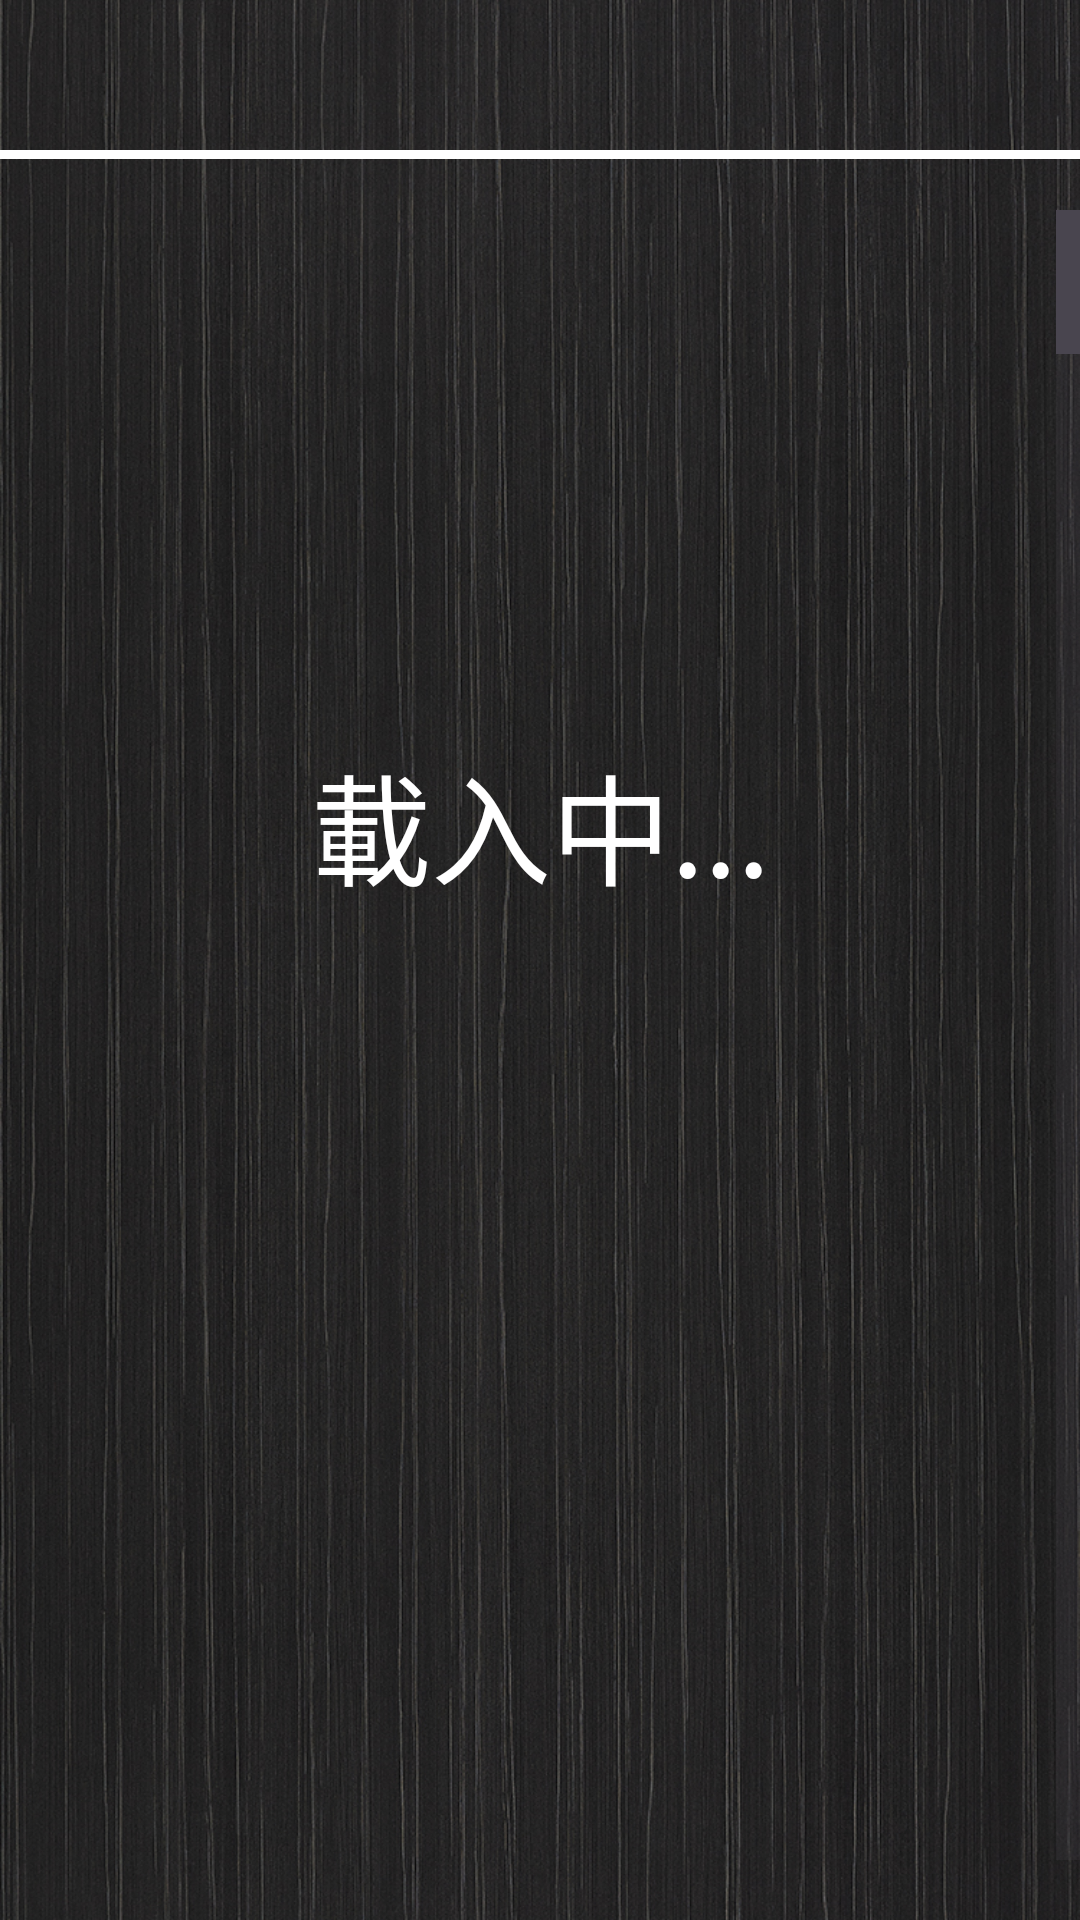

Reconstruct the res/layout file that produces this screen, plus the resources it refers to.
<!-- AndroidManifest.xml: application theme Theme.NovelReader -->
<!-- res/layout/activity_hjwzw_book_list.xml -->
<?xml version="1.0" encoding="utf-8"?>
<androidx.constraintlayout.widget.ConstraintLayout xmlns:android="http://schemas.android.com/apk/res/android"
    xmlns:app="http://schemas.android.com/apk/res-auto"
    xmlns:tools="http://schemas.android.com/tools"
    android:id="@+id/main"
    android:layout_width="match_parent"
    android:layout_height="match_parent"
    android:background="@drawable/background"
    tools:context=".hjwzw.hjwzwBookListActivity">

    <TextView android:id="@+id/MonthRankedLoading"
        android:layout_width="match_parent"
        android:layout_height="match_parent"
        android:background="@android:color/transparent"
        android:text="載入中..."
        android:textColor="@color/white"
        android:textSize="40dp"
        android:gravity="center"
        android:paddingBottom="90dp"
        xmlns:android="http://schemas.android.com/apk/res/android"
        />


    <TextView
        android:id="@+id/ClassificationInnerListTitle"
        android:layout_width="match_parent"
        android:layout_height="40dp"
        android:layout_marginBottom="10dp"
        app:layout_constraintBottom_toTopOf="@id/topline"
        android:textSize="20dp"
        android:textColor="@color/white"
        android:layout_centerHorizontal="true"
        android:gravity="center" />

    <View
        android:id="@+id/topline"
        android:layout_width="match_parent"
        android:layout_height="3dp"
        android:background="@color/white"
        app:layout_constraintTop_toTopOf="parent"
        android:layout_marginTop="50dp"/>

    <ListView
        android:id="@+id/ClassificationInnerList"
        android:layout_width="match_parent"
        android:layout_height="match_parent"
        android:fastScrollAlwaysVisible="false"
        android:fastScrollEnabled="true"
        android:layout_marginTop="70dp"
        android:layout_marginBottom="20dp"
        android:scrollbarSize="10dp"
        android:scrollbarStyle="outsideOverlay"
        app:layout_constraintBottom_toBottomOf="parent"
        app:layout_constraintTop_toBottomOf="@+id/topline"
        />

</androidx.constraintlayout.widget.ConstraintLayout>
<!-- resources referenced by this layout -->
<resources>
  <!-- drawable background: jpg bitmap (drawable, 755403 bytes) -->
  <style name="Theme.NovelReader" parent="Base.Theme.NovelReader" />
  <style name="Base.Theme.NovelReader" parent="Theme.Material3.DayNight.NoActionBar">
          
          
      </style>
  <!-- not gathered from this repository: default colours our renderer supplied (Android Studio template values) -->
  <color name="white">#FFFFFFFF</color>
</resources>
